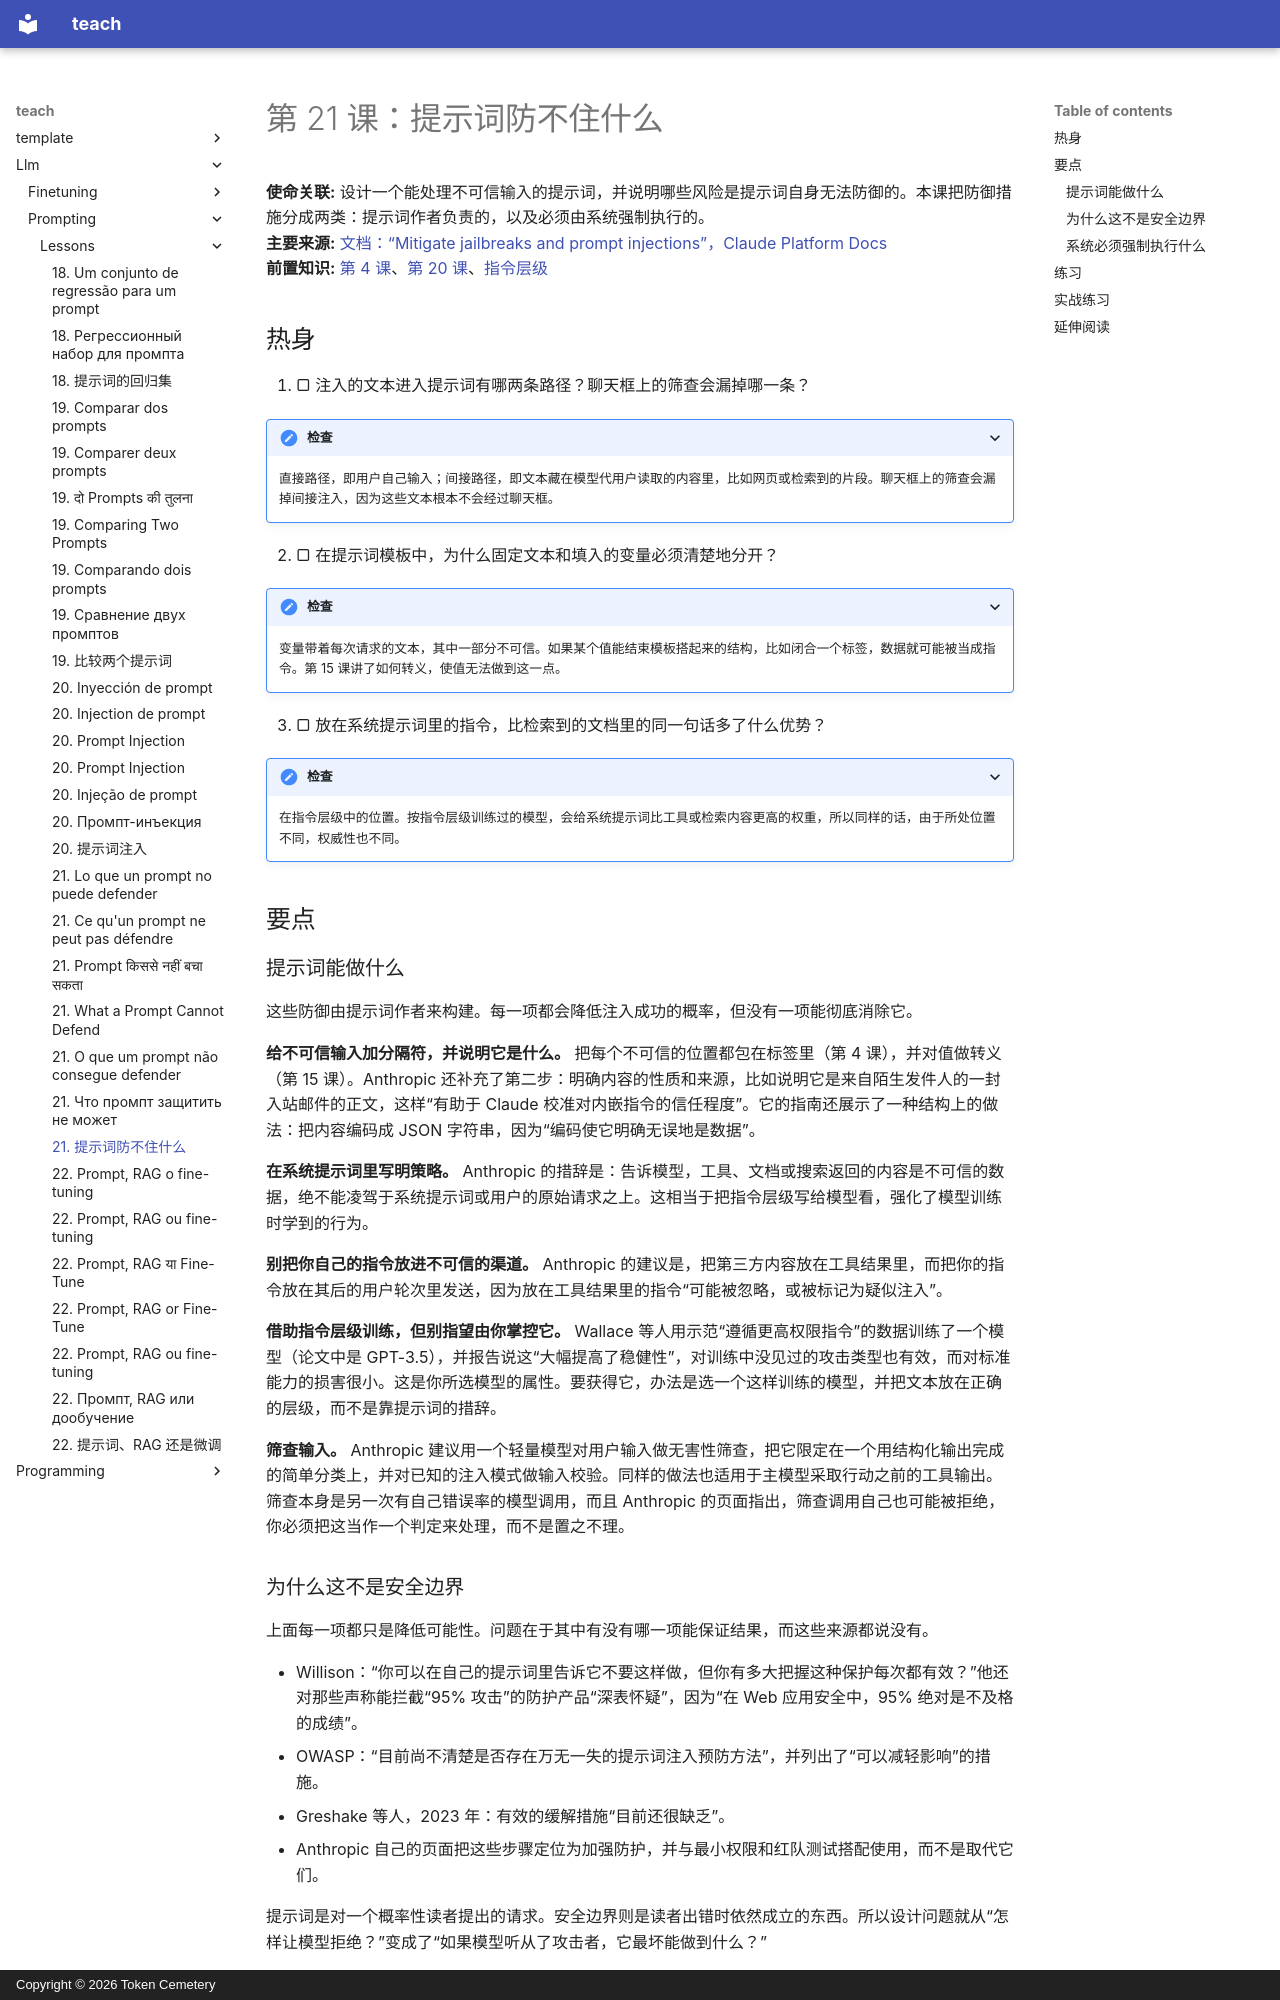

repository: TokenCemetery/teach · page: llm/prompting/lessons/0021-what-a-prompt-cannot-defend.zh/index.html · generator: mkdocs · copyright: Copyright © 2026 Token Cemetery

---
title: "21. 提示词防不住什么"
description: 哪些防御属于提示词，以及为什么真正有效的防御在于系统允许模型做什么
type: lesson
---

# 第 21 课：提示词防不住什么

**使命关联:** 设计一个能处理不可信输入的提示词，并说明哪些风险是提示词自身无法防御的。本课把防御措施分成两类：提示词作者负责的，以及必须由系统强制执行的。
**主要来源:** [文档：“Mitigate jailbreaks and prompt injections”，Claude Platform Docs](https://platform.claude.com/docs/en/test-and-evaluate/strengthen-guardrails/mitigate-jailbreaks)
**前置知识:** [第 4 课](0004-structure-and-delimiters.md)、[第 20 课](0020-prompt-injection.md)、[指令层级](../GLOSSARY.md)

## 热身

1. ▢ 注入的文本进入提示词有哪两条路径？聊天框上的筛查会漏掉哪一条？

<details markdown="1"><summary>检查</summary>

直接路径，即用户自己输入；间接路径，即文本藏在模型代用户读取的内容里，比如网页或检索到的片段。聊天框上的筛查会漏掉间接注入，因为这些文本根本不会经过聊天框。

</details>

2. ▢ 在提示词模板中，为什么固定文本和填入的变量必须清楚地分开？

<details markdown="1"><summary>检查</summary>

变量带着每次请求的文本，其中一部分不可信。如果某个值能结束模板搭起来的结构，比如闭合一个标签，数据就可能被当成指令。第 15 课讲了如何转义，使值无法做到这一点。

</details>

3. ▢ 放在系统提示词里的指令，比检索到的文档里的同一句话多了什么优势？

<details markdown="1"><summary>检查</summary>

在指令层级中的位置。按指令层级训练过的模型，会给系统提示词比工具或检索内容更高的权重，所以同样的话，由于所处位置不同，权威性也不同。

</details>

## 要点

### 提示词能做什么

这些防御由提示词作者来构建。每一项都会降低注入成功的概率，但没有一项能彻底消除它。

**给不可信输入加分隔符，并说明它是什么。** 把每个不可信的位置都包在标签里（第 4 课），并对值做转义（第 15 课）。Anthropic 还补充了第二步：明确内容的性质和来源，比如说明它是来自陌生发件人的一封入站邮件的正文，这样“有助于 Claude 校准对内嵌指令的信任程度”。它的指南还展示了一种结构上的做法：把内容编码成 JSON 字符串，因为“编码使它明确无误地是数据”。

**在系统提示词里写明策略。** Anthropic 的措辞是：告诉模型，工具、文档或搜索返回的内容是不可信的数据，绝不能凌驾于系统提示词或用户的原始请求之上。这相当于把指令层级写给模型看，强化了模型训练时学到的行为。

**别把你自己的指令放进不可信的渠道。** Anthropic 的建议是，把第三方内容放在工具结果里，而把你的指令放在其后的用户轮次里发送，因为放在工具结果里的指令“可能被忽略，或被标记为疑似注入”。

**借助指令层级训练，但别指望由你掌控它。** Wallace 等人用示范“遵循更高权限指令”的数据训练了一个模型（论文中是 GPT-3.5），并报告说这“大幅提高了稳健性”，对训练中没见过的攻击类型也有效，而对标准能力的损害很小。这是你所选模型的属性。要获得它，办法是选一个这样训练的模型，并把文本放在正确的层级，而不是靠提示词的措辞。

**筛查输入。** Anthropic 建议用一个轻量模型对用户输入做无害性筛查，把它限定在一个用结构化输出完成的简单分类上，并对已知的注入模式做输入校验。同样的做法也适用于主模型采取行动之前的工具输出。筛查本身是另一次有自己错误率的模型调用，而且 Anthropic 的页面指出，筛查调用自己也可能被拒绝，你必须把这当作一个判定来处理，而不是置之不理。

### 为什么这不是安全边界

上面每一项都只是降低可能性。问题在于其中有没有哪一项能保证结果，而这些来源都说没有。

- Willison：“你可以在自己的提示词里告诉它不要这样做，但你有多大把握这种保护每次都有效？”他还对那些声称能拦截“95% 攻击”的防护产品“深表怀疑”，因为“在 Web 应用安全中，95% 绝对是不及格的成绩”。
- OWASP：“目前尚不清楚是否存在万无一失的提示词注入预防方法”，并列出了“可以减轻影响”的措施。
- Greshake 等人，2023 年：有效的缓解措施“目前还很缺乏”。
- Anthropic 自己的页面把这些步骤定位为加强防护，并与最小权限和红队测试搭配使用，而不是取代它们。

提示词是对一个概率性读者提出的请求。安全边界则是读者出错时依然成立的东西。所以设计问题就从“怎样让模型拒绝？”变成了“如果模型听从了攻击者，它最坏能做到什么？”
